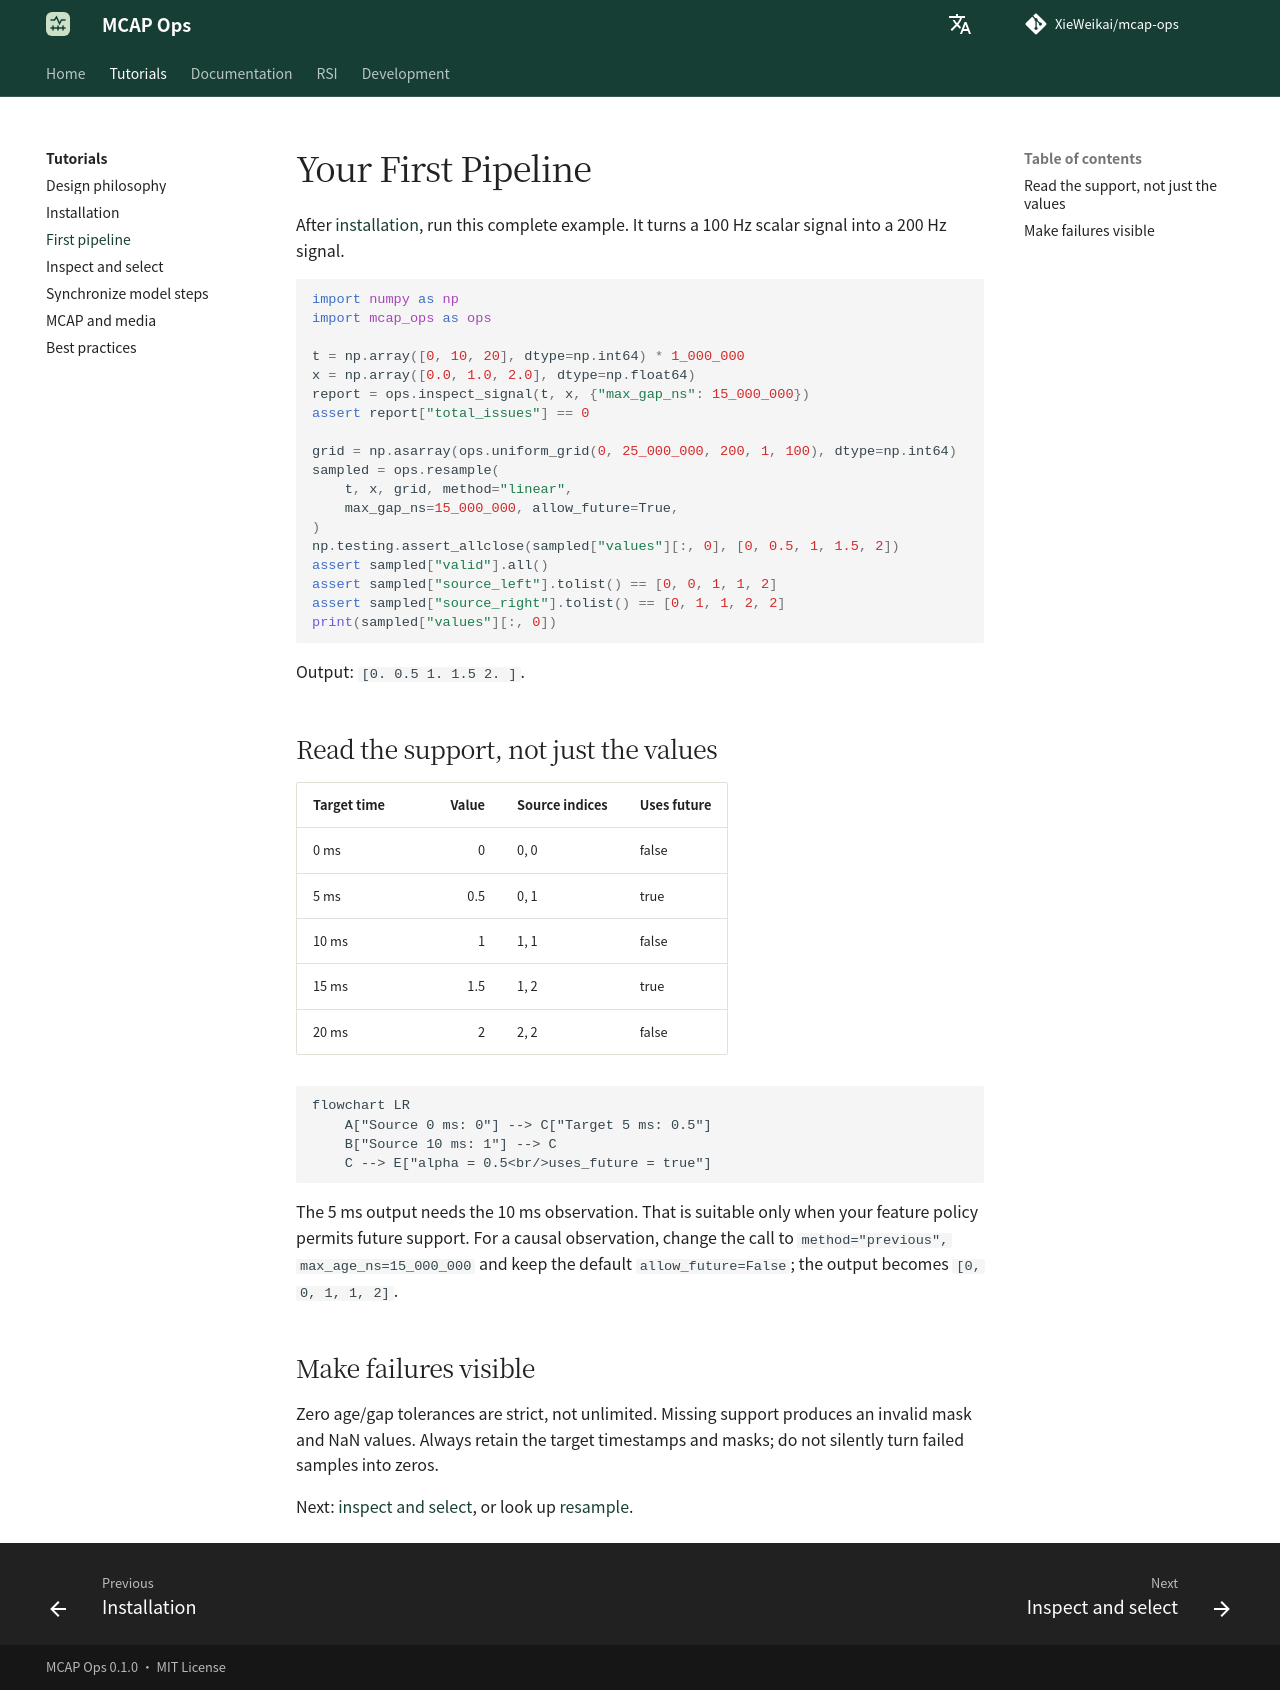

repository: XieWeikai/mcap-ops · page: tutorials/first-pipeline/index.html · generator: mkdocs

# Your First Pipeline

**Language: English | [Chinese](../zh/tutorials/first-pipeline.md)**

After [installation](../getting-started.md), run this complete example.
It turns a 100 Hz scalar signal into a 200 Hz signal.

```python
import numpy as np
import mcap_ops as ops

t = np.array([0, 10, 20], dtype=np.int64) * 1_000_000
x = np.array([0.0, 1.0, 2.0], dtype=np.float64)
report = ops.inspect_signal(t, x, {"max_gap_ns": 15_000_000})
assert report["total_issues"] == 0

grid = np.asarray(ops.uniform_grid(0, 25_000_000, 200, 1, 100), dtype=np.int64)
sampled = ops.resample(
    t, x, grid, method="linear",
    max_gap_ns=15_000_000, allow_future=True,
)
np.testing.assert_allclose(sampled["values"][:, 0], [0, 0.5, 1, 1.5, 2])
assert sampled["valid"].all()
assert sampled["source_left"].tolist() == [0, 0, 1, 1, 2]
assert sampled["source_right"].tolist() == [0, 1, 1, 2, 2]
print(sampled["values"][:, 0])
```

Output: `[0.  0.5 1.  1.5 2. ]`.

## Read the support, not just the values

| Target time | Value | Source indices | Uses future |
| --- | ---: | --- | --- |
| 0 ms | 0 | 0, 0 | false |
| 5 ms | 0.5 | 0, 1 | true |
| 10 ms | 1 | 1, 1 | false |
| 15 ms | 1.5 | 1, 2 | true |
| 20 ms | 2 | 2, 2 | false |

```mermaid
flowchart LR
    A["Source 0 ms: 0"] --> C["Target 5 ms: 0.5"]
    B["Source 10 ms: 1"] --> C
    C --> E["alpha = 0.5<br/>uses_future = true"]
```

The 5 ms output needs the 10 ms observation. That is suitable only when your
feature policy permits future support. For a causal observation, change the
call to `method="previous", max_age_ns=15_000_000` and keep the default
`allow_future=False`; the output becomes `[0, 0, 1, 1, 2]`.

## Make failures visible

Zero age/gap tolerances are strict, not unlimited. Missing support produces
an invalid mask and NaN values. Always retain the target timestamps and masks;
do not silently turn failed samples into zeros.

Next: [inspect and select](quality.md), or look up
[resample](../reference/python/resample.md).
